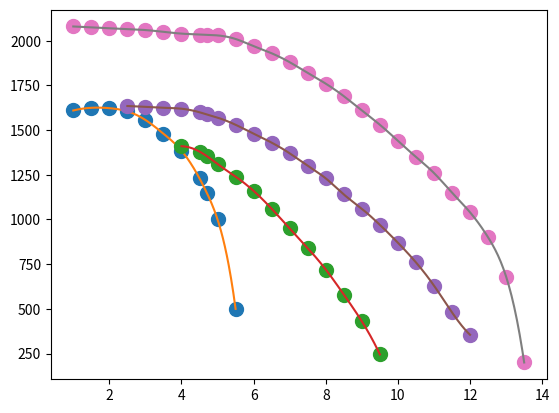

Source code (Python):


import numpy as np
import matplotlib.pyplot as plot
from scipy.interpolate import CubicSpline

a_x=[1, 1.5, 2, 2.5, 3, 3.5, 4, 4.5, 4.7,5, 5.5]
a_y=[1610, 1625, 1623, 1605, 1557, 1480, 1385, 1230, 1150, 1000, 500]

b_x=[4, 4.5, 4.7, 5, 5.5, 6, 6.5, 7, 7.5, 8, 8.5, 9, 9.5]
b_y=[1410, 1380, 1355, 1310, 1240, 1160, 1060, 950, 840, 720, 580, 430, 245]

c_x=[2.5, 3, 3.5, 4, 4.5, 4.7, 5, 5.5, 6, 6.5, 7, 7.5, 8, 8.5, 9, 9.5, 10, 10.5, 11, 11.5, 12]
c_y=[1635, 1630, 1625, 1620, 1600, 1588, 1570, 1530, 1480, 1430, 1370, 1300, 1230, 1140, 1060, 970, 870, 760, 630, 480, 355]

d_x=[1, 1.5, 2, 2.5, 3, 3.5, 4, 4.5, 4.7, 5, 5.5, 6, 6.5, 7, 7.5, 8, 8.5, 9, 9.5, 10, 10.5, 11, 11.5, 12, 12.5, 13, 13.5]
d_y=[2080, 2075, 2070, 2065, 2060, 2050, 2040, 2035, 2033, 2030, 2010, 1970, 1930, 1880, 1820, 1760, 1690, 1610, 1530, 1440, 1350, 1260, 1150, 1040, 900, 680, 200]

# def f(o):
#   sum = 0
#   for i in range(n+1):
#     prod = y[i]
#     for j in range(n+1):
#       if i!= j:
#         prod=prod*(o-x[j])/(x[i]-x[j])
#     sum = sum + prod
#   return sum

# plot.plot(prange, f(prange))



# def f(o):
#   sum = 0
#   for i in range(n+1):
#     prod = y[i]
#     for j in range(n+1):
#       if i!= j:
#         prod=prod*(o-x[j])/(x[i]-x[j])
#     sum = sum + prod
#   return sum

def my_plot(x, y):
  range = np.linspace(min(x),max(x),500)
  plot.plot(x, y,marker='o', ls='', markersize=10)
  plot.plot(range, CubicSpline(x, y)(range))


my_plot(a_x, a_y)
my_plot(b_x, b_y)
my_plot(c_x, c_y)
my_plot(d_x, d_y)

plot.show()

